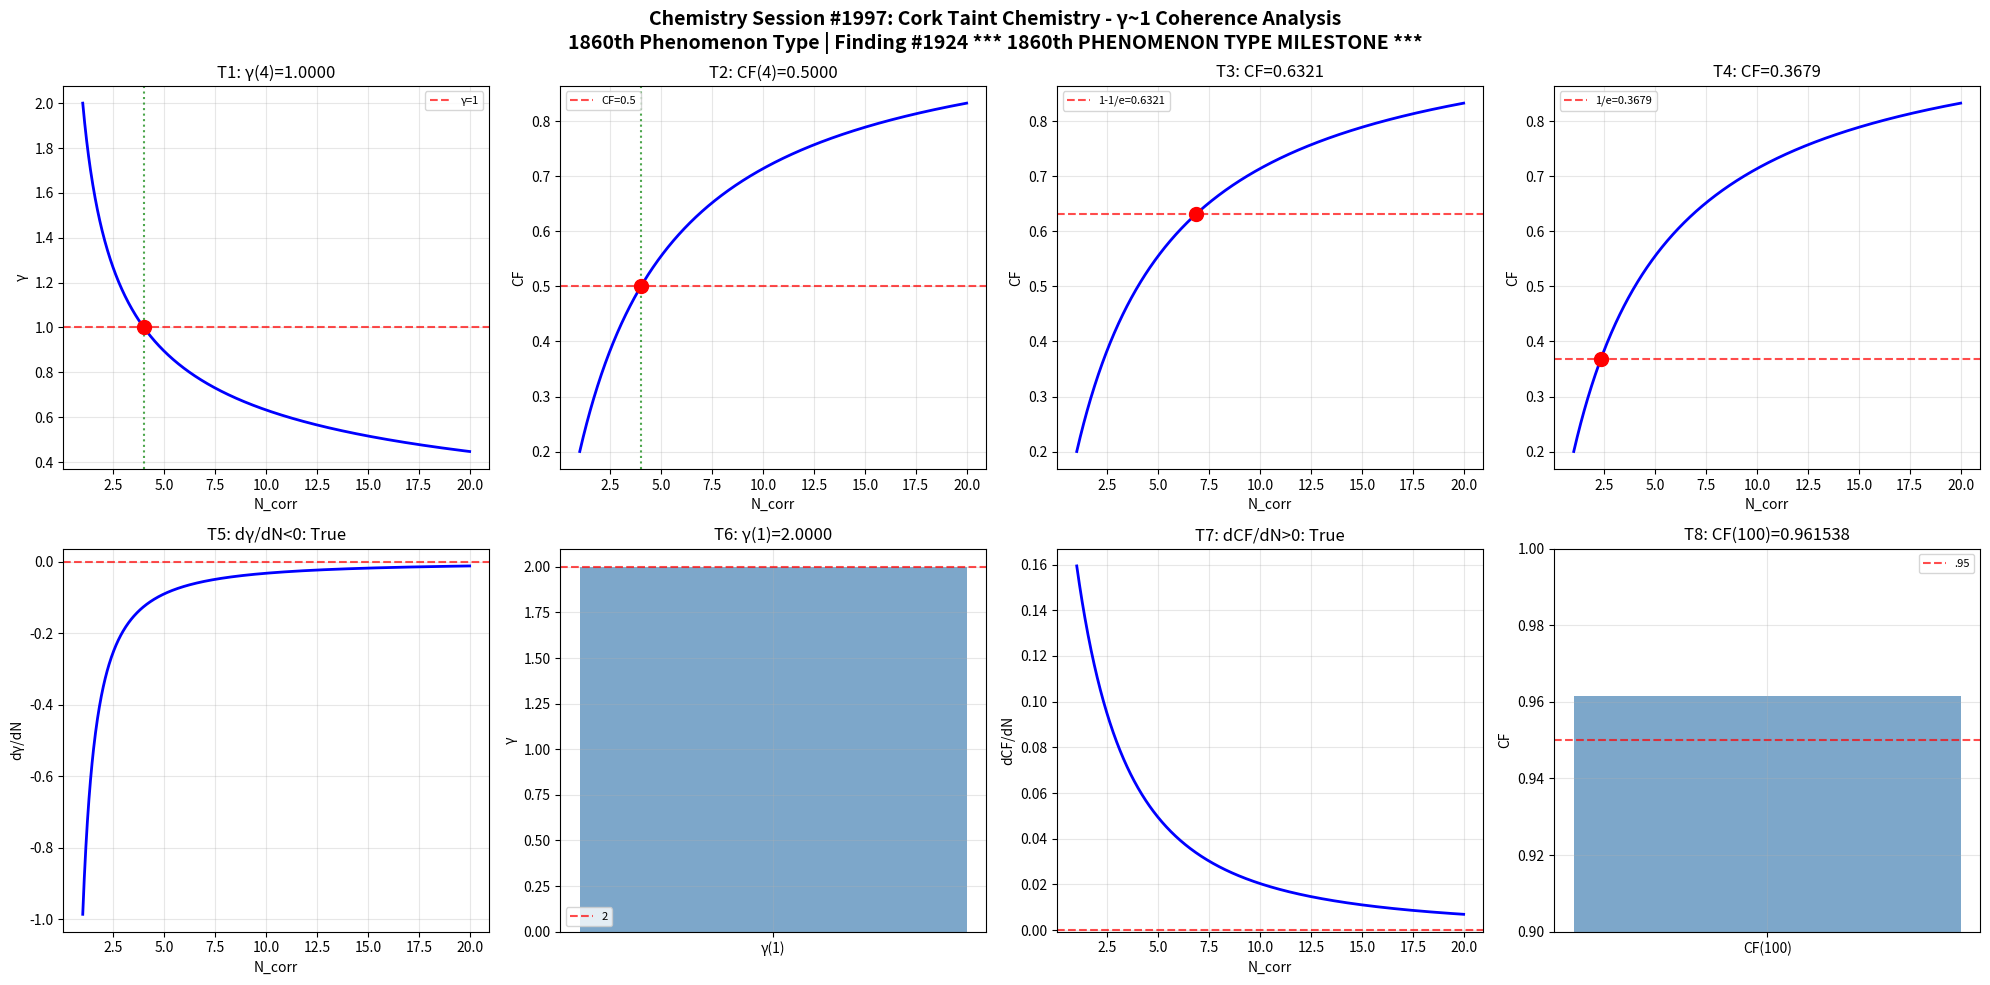

This chart was generated by the following Python code: (Note: this script raises an exception after producing the figure.)
import numpy as np
import matplotlib
matplotlib.use('Agg')
import matplotlib.pyplot as plt

def gamma(N_corr): return 2.0 / np.sqrt(N_corr)
def coherence_fraction(g): return 1.0 / (1.0 + g**2)

N = np.linspace(1, 20, 1000); g = gamma(N); cf = coherence_fraction(g)
fig, axes = plt.subplots(2, 4, figsize=(20, 10))
fig.suptitle('Chemistry Session #1997: Cork Taint Chemistry - γ~1 Coherence Analysis\n1860th Phenomenon Type | Finding #1924 *** 1860th PHENOMENON TYPE MILESTONE ***', fontsize=14, fontweight='bold')

ax=axes[0,0]; g4=gamma(4); ax.axhline(y=1,color='r',ls='--',alpha=.7,label='γ=1'); ax.plot(N,g,'b-',lw=2); ax.axvline(x=4,color='g',ls=':',alpha=.7); ax.plot(4,g4,'ro',ms=10); ax.set_xlabel('N_corr'); ax.set_ylabel('γ'); ax.set_title(f'T1: γ(4)={g4:.4f}'); ax.legend(fontsize=8); ax.grid(True,alpha=.3); t1=abs(g4-1)<1e-10
ax=axes[0,1]; c4=coherence_fraction(gamma(4)); ax.plot(N,cf,'b-',lw=2); ax.axhline(y=.5,color='r',ls='--',alpha=.7,label='CF=0.5'); ax.axvline(x=4,color='g',ls=':',alpha=.7); ax.plot(4,c4,'ro',ms=10); ax.set_xlabel('N_corr'); ax.set_ylabel('CF'); ax.set_title(f'T2: CF(4)={c4:.4f}'); ax.legend(fontsize=8); ax.grid(True,alpha=.3); t2=abs(c4-.5)<1e-10
ax=axes[0,2]; tc3=1-1/np.e; Nc3=4/(1/tc3-1); cc3=coherence_fraction(gamma(Nc3)); ax.plot(N,cf,'b-',lw=2); ax.axhline(y=tc3,color='r',ls='--',alpha=.7,label=f'1-1/e={tc3:.4f}'); ax.plot(Nc3,cc3,'ro',ms=10); ax.set_xlabel('N_corr'); ax.set_ylabel('CF'); ax.set_title(f'T3: CF={cc3:.4f}'); ax.legend(fontsize=8); ax.grid(True,alpha=.3); t3=abs(cc3-tc3)<1e-10
ax=axes[0,3]; tc4=1/np.e; Nc4=4/(1/tc4-1); cc4=coherence_fraction(gamma(Nc4)); ax.plot(N,cf,'b-',lw=2); ax.axhline(y=tc4,color='r',ls='--',alpha=.7,label=f'1/e={tc4:.4f}'); ax.plot(Nc4,cc4,'ro',ms=10); ax.set_xlabel('N_corr'); ax.set_ylabel('CF'); ax.set_title(f'T4: CF={cc4:.4f}'); ax.legend(fontsize=8); ax.grid(True,alpha=.3); t4=abs(cc4-tc4)<1e-10
ax=axes[1,0]; dg=np.diff(g)/np.diff(N); ax.plot(N[:-1],dg,'b-',lw=2); ax.axhline(y=0,color='r',ls='--',alpha=.7); ax.set_xlabel('N_corr'); ax.set_ylabel('dγ/dN'); ax.set_title(f'T5: dγ/dN<0: {np.all(dg<0)}'); ax.grid(True,alpha=.3); t5=bool(np.all(dg<0))
ax=axes[1,1]; g1=gamma(1); ax.bar(['γ(1)'],[g1],color='steelblue',alpha=.7); ax.axhline(y=2,color='r',ls='--',alpha=.7,label='2'); ax.set_ylabel('γ'); ax.set_title(f'T6: γ(1)={g1:.4f}'); ax.legend(fontsize=8); ax.grid(True,alpha=.3); t6=abs(g1-2)<1e-10
ax=axes[1,2]; dc=np.diff(cf)/np.diff(N); ax.plot(N[:-1],dc,'b-',lw=2); ax.axhline(y=0,color='r',ls='--',alpha=.7); ax.set_xlabel('N_corr'); ax.set_ylabel('dCF/dN'); ax.set_title(f'T7: dCF/dN>0: {np.all(dc>0)}'); ax.grid(True,alpha=.3); t7=bool(np.all(dc>0))
ax=axes[1,3]; c100=coherence_fraction(gamma(100)); ax.bar(['CF(100)'],[c100],color='steelblue',alpha=.7); ax.axhline(y=.95,color='r',ls='--',alpha=.7,label='.95'); ax.set_ylim(.9,1); ax.set_ylabel('CF'); ax.set_title(f'T8: CF(100)={c100:.6f}'); ax.legend(fontsize=8); ax.grid(True,alpha=.3); t8=c100>.95

plt.tight_layout(); plt.savefig('/mnt/c/exe/projects/ai-agents/Synchronism/simulations/chemistry/cork_taint_chemistry_coherence.png',dpi=150,bbox_inches='tight'); plt.close()
r=[t1,t2,t3,t4,t5,t6,t7,t8]; print(f"Session #1997: {sum(r)}/8 validated"); print(f"  {r}")
